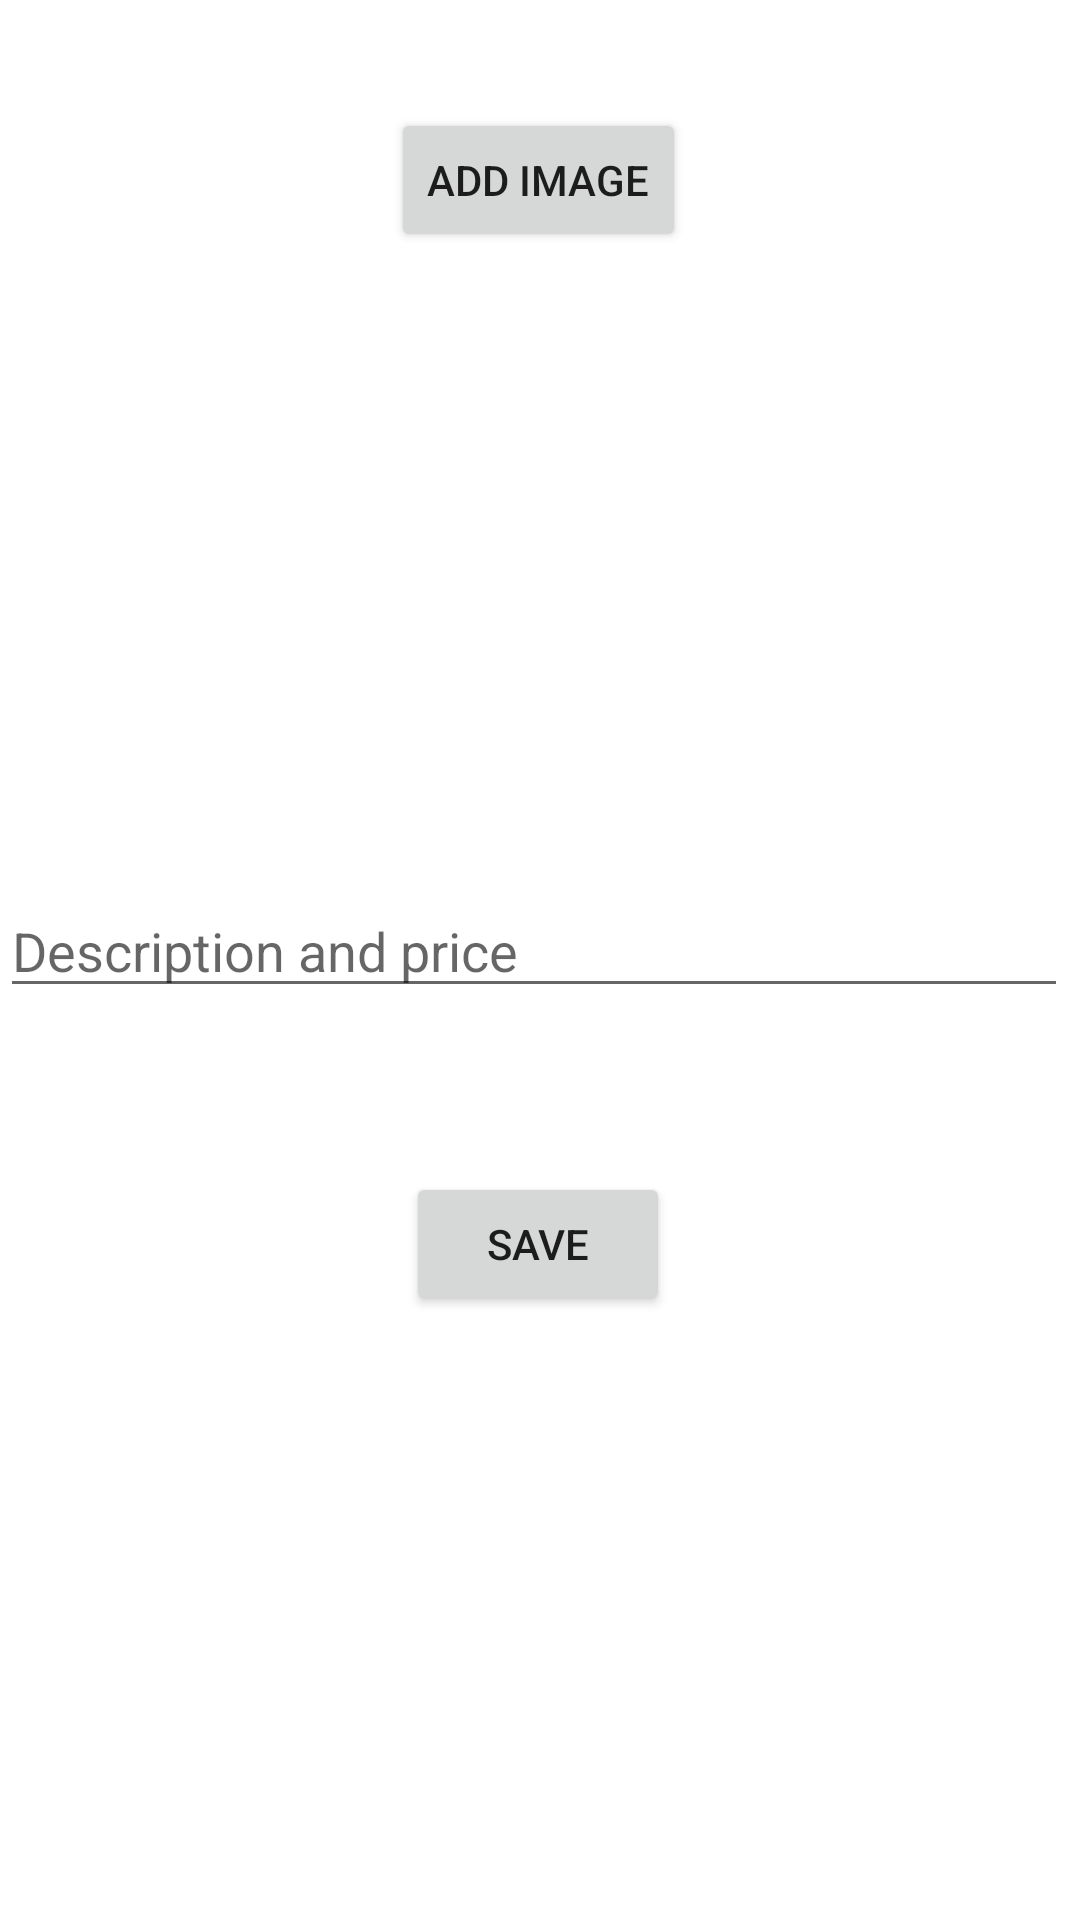

Reconstruct the res/layout file that produces this screen, plus the resources it refers to.
<!-- AndroidManifest.xml: application theme Theme.MartketPlace -->
<!-- res/layout/activity_listings.xml -->
<?xml version="1.0" encoding="utf-8"?>
<androidx.constraintlayout.widget.ConstraintLayout xmlns:android="http://schemas.android.com/apk/res/android"
    xmlns:app="http://schemas.android.com/apk/res-auto"
    xmlns:tools="http://schemas.android.com/tools"
    android:layout_width="match_parent"
    android:layout_height="match_parent"
    tools:context=".Listings">

    <Button
        android:id="@+id/imageButton"
        android:layout_width="wrap_content"
        android:layout_height="wrap_content"
        android:layout_marginTop="36dp"
        android:text="Add image"
        app:layout_constraintEnd_toEndOf="parent"
        app:layout_constraintHorizontal_bias="0.498"
        app:layout_constraintStart_toStartOf="parent"
        app:layout_constraintTop_toTopOf="parent" />

    <ImageView
        android:id="@+id/imageView"
        android:layout_width="124dp"
        android:layout_height="129dp"
        app:layout_constraintBottom_toBottomOf="parent"
        app:layout_constraintEnd_toEndOf="parent"
        app:layout_constraintHorizontal_bias="0.487"
        app:layout_constraintStart_toStartOf="parent"
        app:layout_constraintTop_toBottomOf="@+id/imageButton"
        app:layout_constraintVertical_bias="0.054"
        app:srcCompat="@drawable/ic_baseline_camera_alt_24" />

    <EditText
        android:id="@+id/plain_text_input"
        android:layout_width="match_parent"
        android:layout_height="wrap_content"
        android:layout_marginEnd="4dp"
        android:layout_marginBottom="304dp"
        android:hint="Description and price"
        android:inputType="text"
        app:layout_constraintBottom_toBottomOf="parent"
        app:layout_constraintEnd_toEndOf="parent" />

    <Button
        android:id="@+id/button"
        android:layout_width="wrap_content"
        android:layout_height="wrap_content"
        android:text="Save"
        app:layout_constraintBottom_toBottomOf="parent"
        app:layout_constraintEnd_toEndOf="parent"
        app:layout_constraintHorizontal_bias="0.498"
        app:layout_constraintStart_toStartOf="parent"
        app:layout_constraintTop_toBottomOf="@+id/plain_text_input"
        app:layout_constraintVertical_bias="0.214" />

    <ProgressBar
        android:id="@+id/progressBar2"
        style="?android:attr/progressBarStyle"
        android:layout_width="wrap_content"
        android:layout_height="wrap_content"
        android:layout_marginTop="44dp"
        android:visibility="invisible"
        app:layout_constraintEnd_toEndOf="parent"
        app:layout_constraintHorizontal_bias="0.498"
        app:layout_constraintStart_toStartOf="parent"
        app:layout_constraintTop_toBottomOf="@+id/imageView" />


</androidx.constraintlayout.widget.ConstraintLayout>
<!-- resources referenced by this layout -->
<resources>
  <style name="Theme.MartketPlace" parent="Theme.MaterialComponents.DayNight.DarkActionBar">
          
          <item name="colorPrimary">@color/redish</item>
          <item name="colorPrimaryVariant">@color/red</item>
          <item name="colorOnPrimary">@color/white</item>
          
          <item name="colorSecondary">@color/teal_200</item>
          <item name="colorSecondaryVariant">@color/teal_700</item>
          <item name="colorOnSecondary">@color/black</item>
          
          <item name="android:statusBarColor" tools:targetApi="l">?attr/colorPrimaryVariant</item>
          
      </style>
  <color name="redish">#E3447A</color>
  <color name="red">#EF0655</color>
  <color name="white">#FFFFFFFF</color>
  <color name="teal_200">#FF03DAC5</color>
  <color name="teal_700">#FF018786</color>
  <color name="black">#FF000000</color>
</resources>
